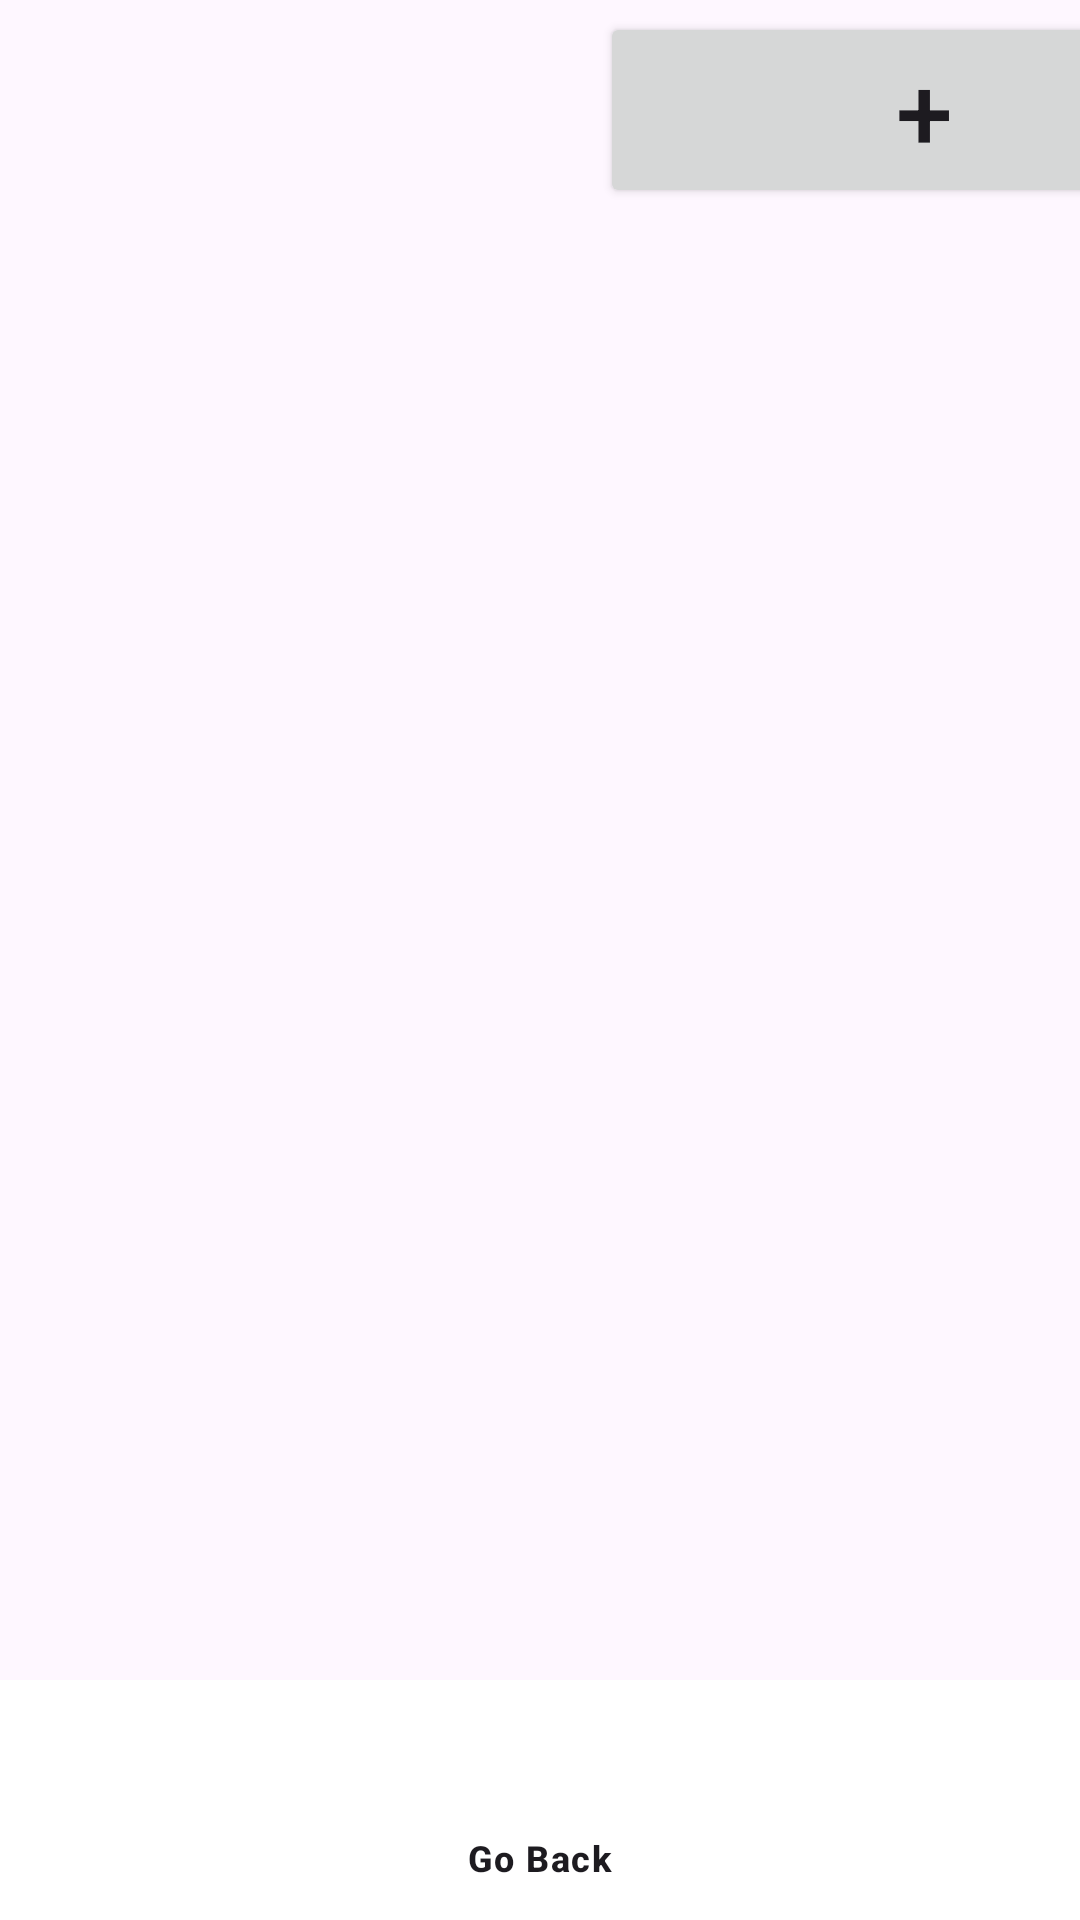

Produce the Android XML layout that renders to this screen, including the resource entries it uses.
<!-- AndroidManifest.xml: application theme Theme.Projecto2Android -->
<!-- res/layout/activity_main.xml -->
<?xml version="1.0" encoding="utf-8"?>
<androidx.constraintlayout.widget.ConstraintLayout xmlns:android="http://schemas.android.com/apk/res/android"
    xmlns:app="http://schemas.android.com/apk/res-auto"
    xmlns:tools="http://schemas.android.com/tools"
    android:layout_width="match_parent"
    android:layout_height="match_parent"
    tools:context=".MainActivity">

    <androidx.recyclerview.widget.RecyclerView
        android:id="@+id/recyclerView"
        android:layout_width="408dp"
        android:layout_height="631dp"
        android:layout_marginStart="3dp"
        android:layout_marginTop="100dp"
        app:layout_constraintStart_toStartOf="parent"
        app:layout_constraintTop_toTopOf="parent" />

    <LinearLayout
        android:layout_width="match_parent"
        android:layout_height="match_parent"
        android:orientation="horizontal"
        tools:layout_editor_absoluteX="3dp"
        tools:layout_editor_absoluteY="0dp">

        <Button
            android:id="@+id/PlusButton"
            android:layout_width="216dp"
            android:layout_height="wrap_content"
            android:layout_marginStart="200dp"
            android:layout_marginTop="4dp"
            android:text="+"
            android:textSize="34sp" />

    </LinearLayout>

    <com.google.android.material.bottomnavigation.BottomNavigationView
        android:id="@+id/bottom_navBar"
        android:layout_width="match_parent"
        android:layout_height="wrap_content"
        android:layout_marginBottom="0dp"
        android:background="@color/white"
        app:layout_constraintBottom_toBottomOf="parent"
        app:layout_constraintEnd_toEndOf="parent"
        app:menu="@menu/bottom_bar_menu" />

</androidx.constraintlayout.widget.ConstraintLayout>
<!-- resources referenced by this layout -->
<resources>
  <style name="Theme.Projecto2Android" parent="Base.Theme.Projecto2Android" />
  <style name="Base.Theme.Projecto2Android" parent="Theme.Material3.DayNight.NoActionBar">
          
          
      </style>
  <!-- not gathered from this repository: default colours our renderer supplied (Android Studio template values) -->
  <color name="white">#FFFFFFFF</color>
</resources>
